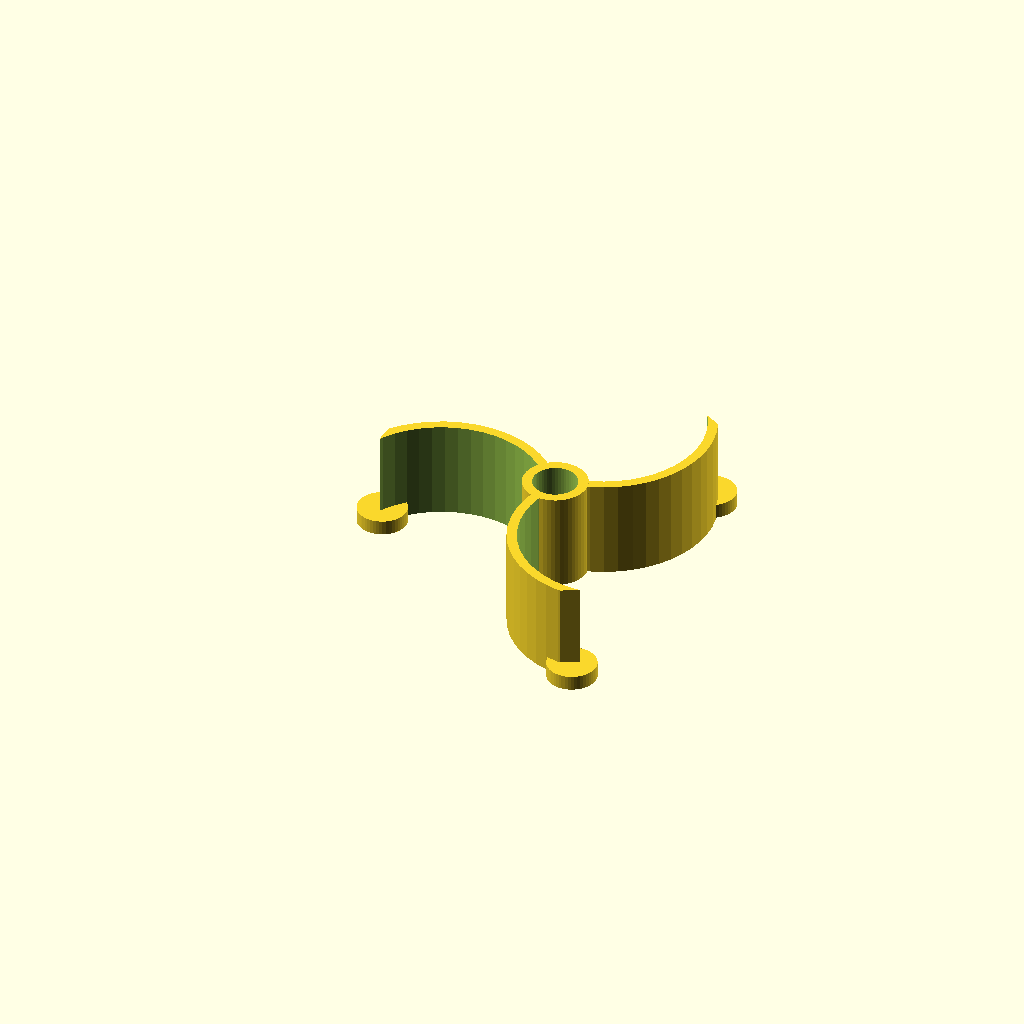
Cell 1: the model at its default parameters.
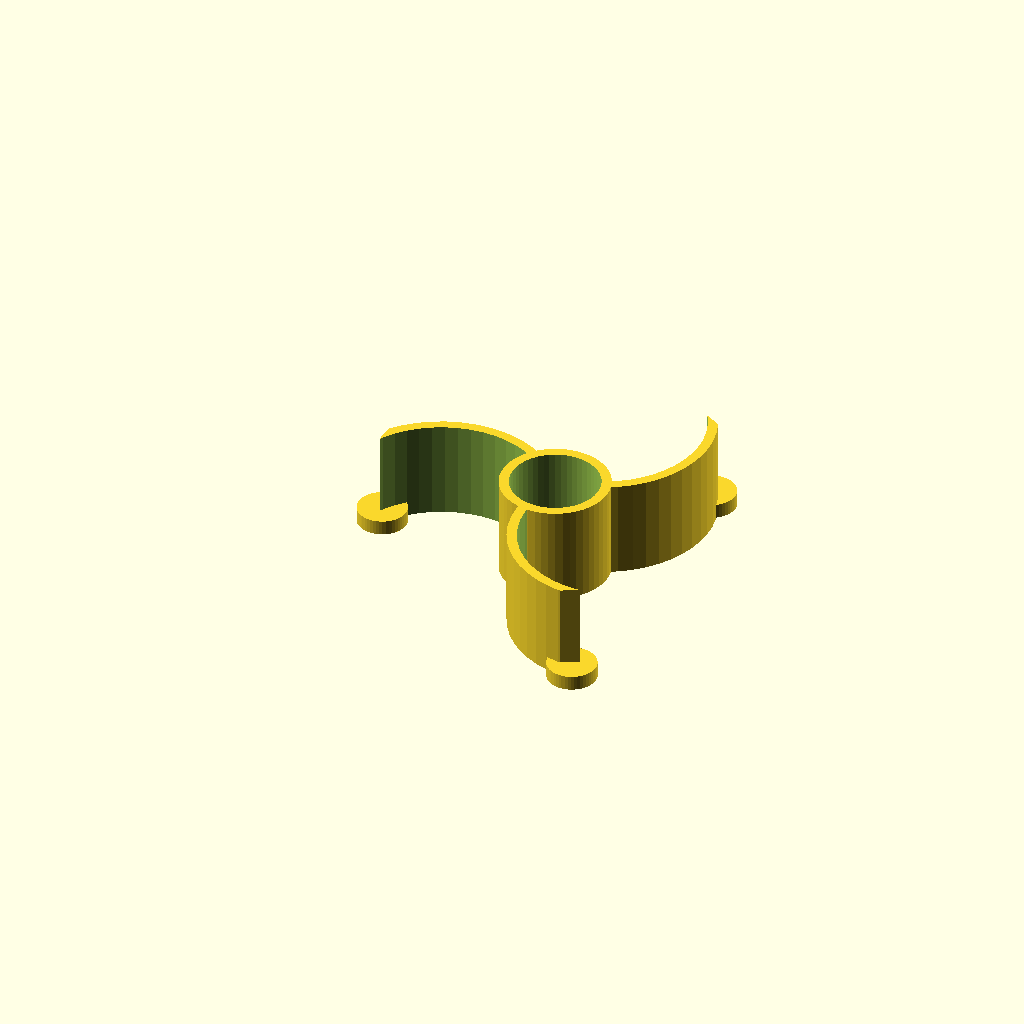
Cell 2 — inner set to 18, the other parameters unchanged.
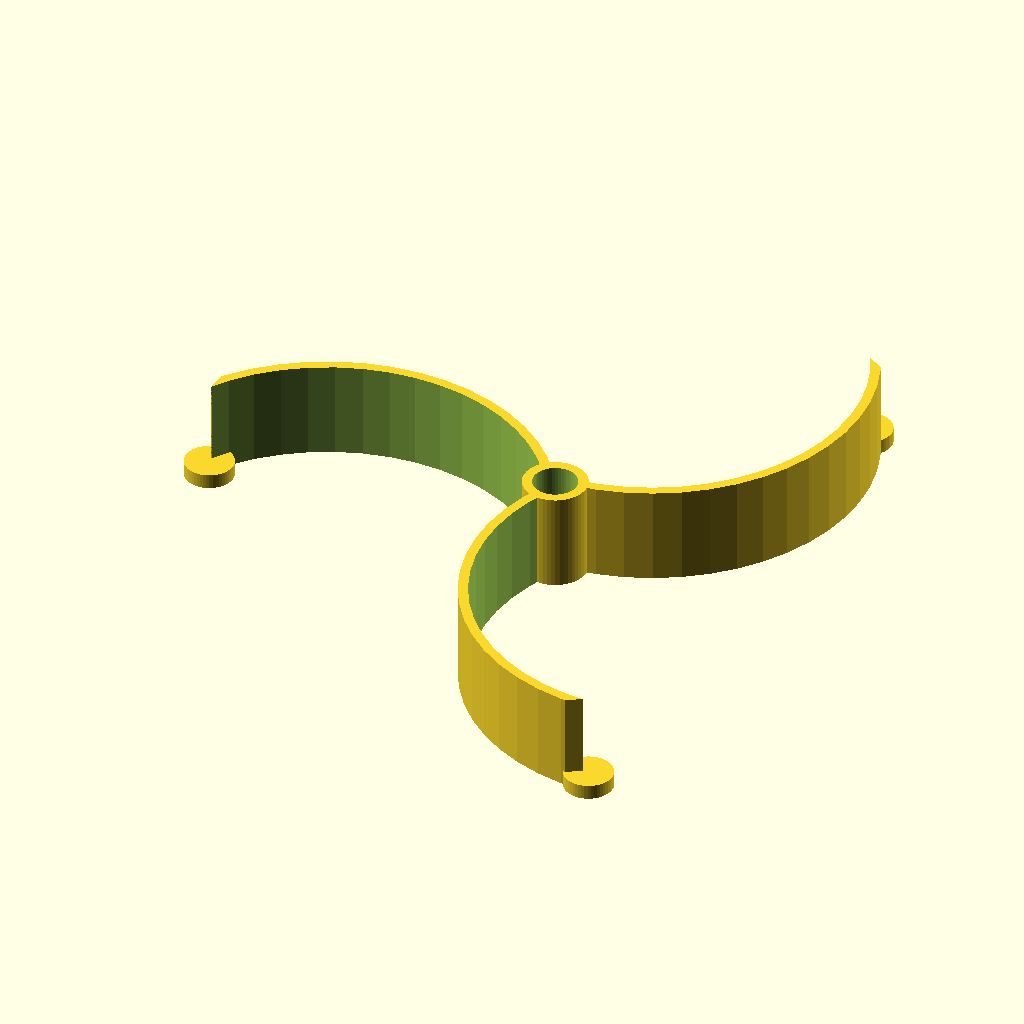
Cell 3 — outer set to 148, the other parameters unchanged.
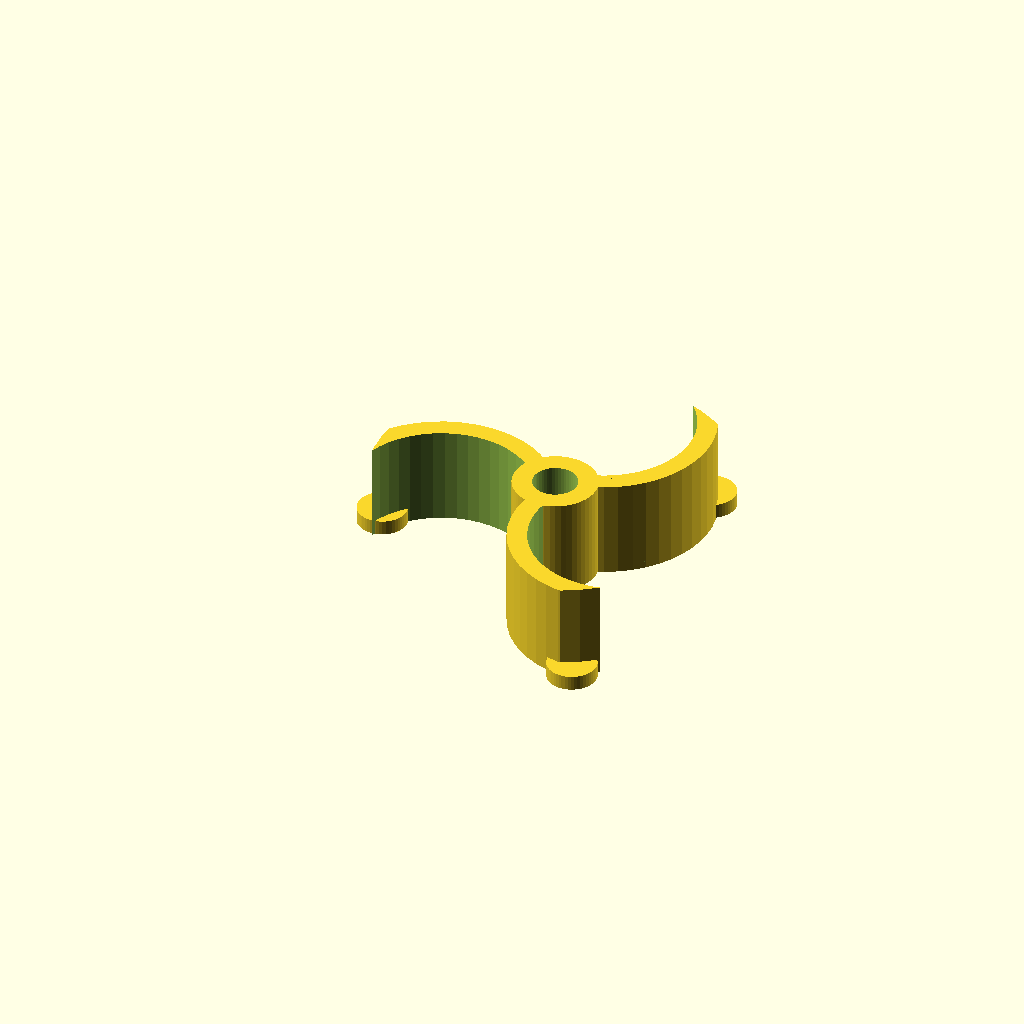
Cell 4 — wall set to 4, the other parameters unchanged.
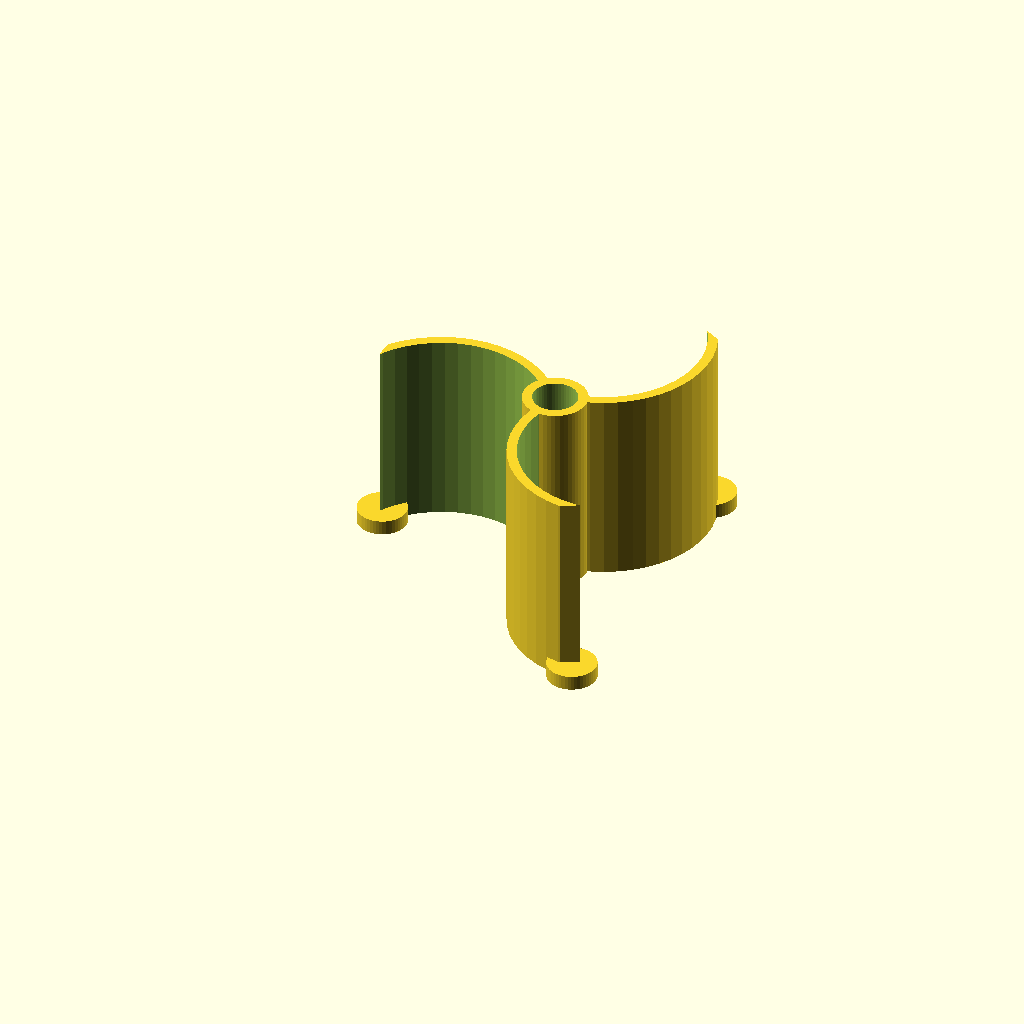
Cell 5: the same model with deep = 40.
All cells are drawn from one camera (rotation 55°, 0°, 25°, orthographic, colour scheme Cornfield), so only the parameter changes between them.
Source of the model, inputs/thingiverse/thing-1370886/files/FilamentAdapter.scad:
$fn = 50;

inner = 9;
outer = 74;
wall = 2;
deep = 20;

module luk() {
    wsp = 0.6;
    translate([0,outer*wsp/2])
    difference() {
        cylinder(deep, d=outer*wsp);
        translate([0,0,-0.1])
        cylinder(deep+0.2, d=outer*wsp-2*wall);
        translate([-2*outer, -outer, -0.1])
        cube([2*outer, 2*outer, deep+0.2]);
    }
}

module podstawa() {
    luk();
    rotate([0,0,120]) luk();
    rotate([0,0,240]) luk();
    cylinder(deep, d=inner+2*wall);
}

module blokada(kat) {
    rotate([0,0,kat])
    translate([outer/2,0,0])
    cylinder(3, d=10);
}

module srodek() {
    difference() {
        podstawa();
        translate([0,0,-0.1])
        cylinder(deep+0.2, d=inner);
    }    
}

intersection() {
    srodek();
    cylinder(deep, d=outer);    
}
blokada(60);
blokada(180);
blokada(300);
Customizer parameters (derived from the source; name, type, default, range or options):
inner: number, default 9
outer: number, default 74
wall: number, default 2
deep: number, default 20
